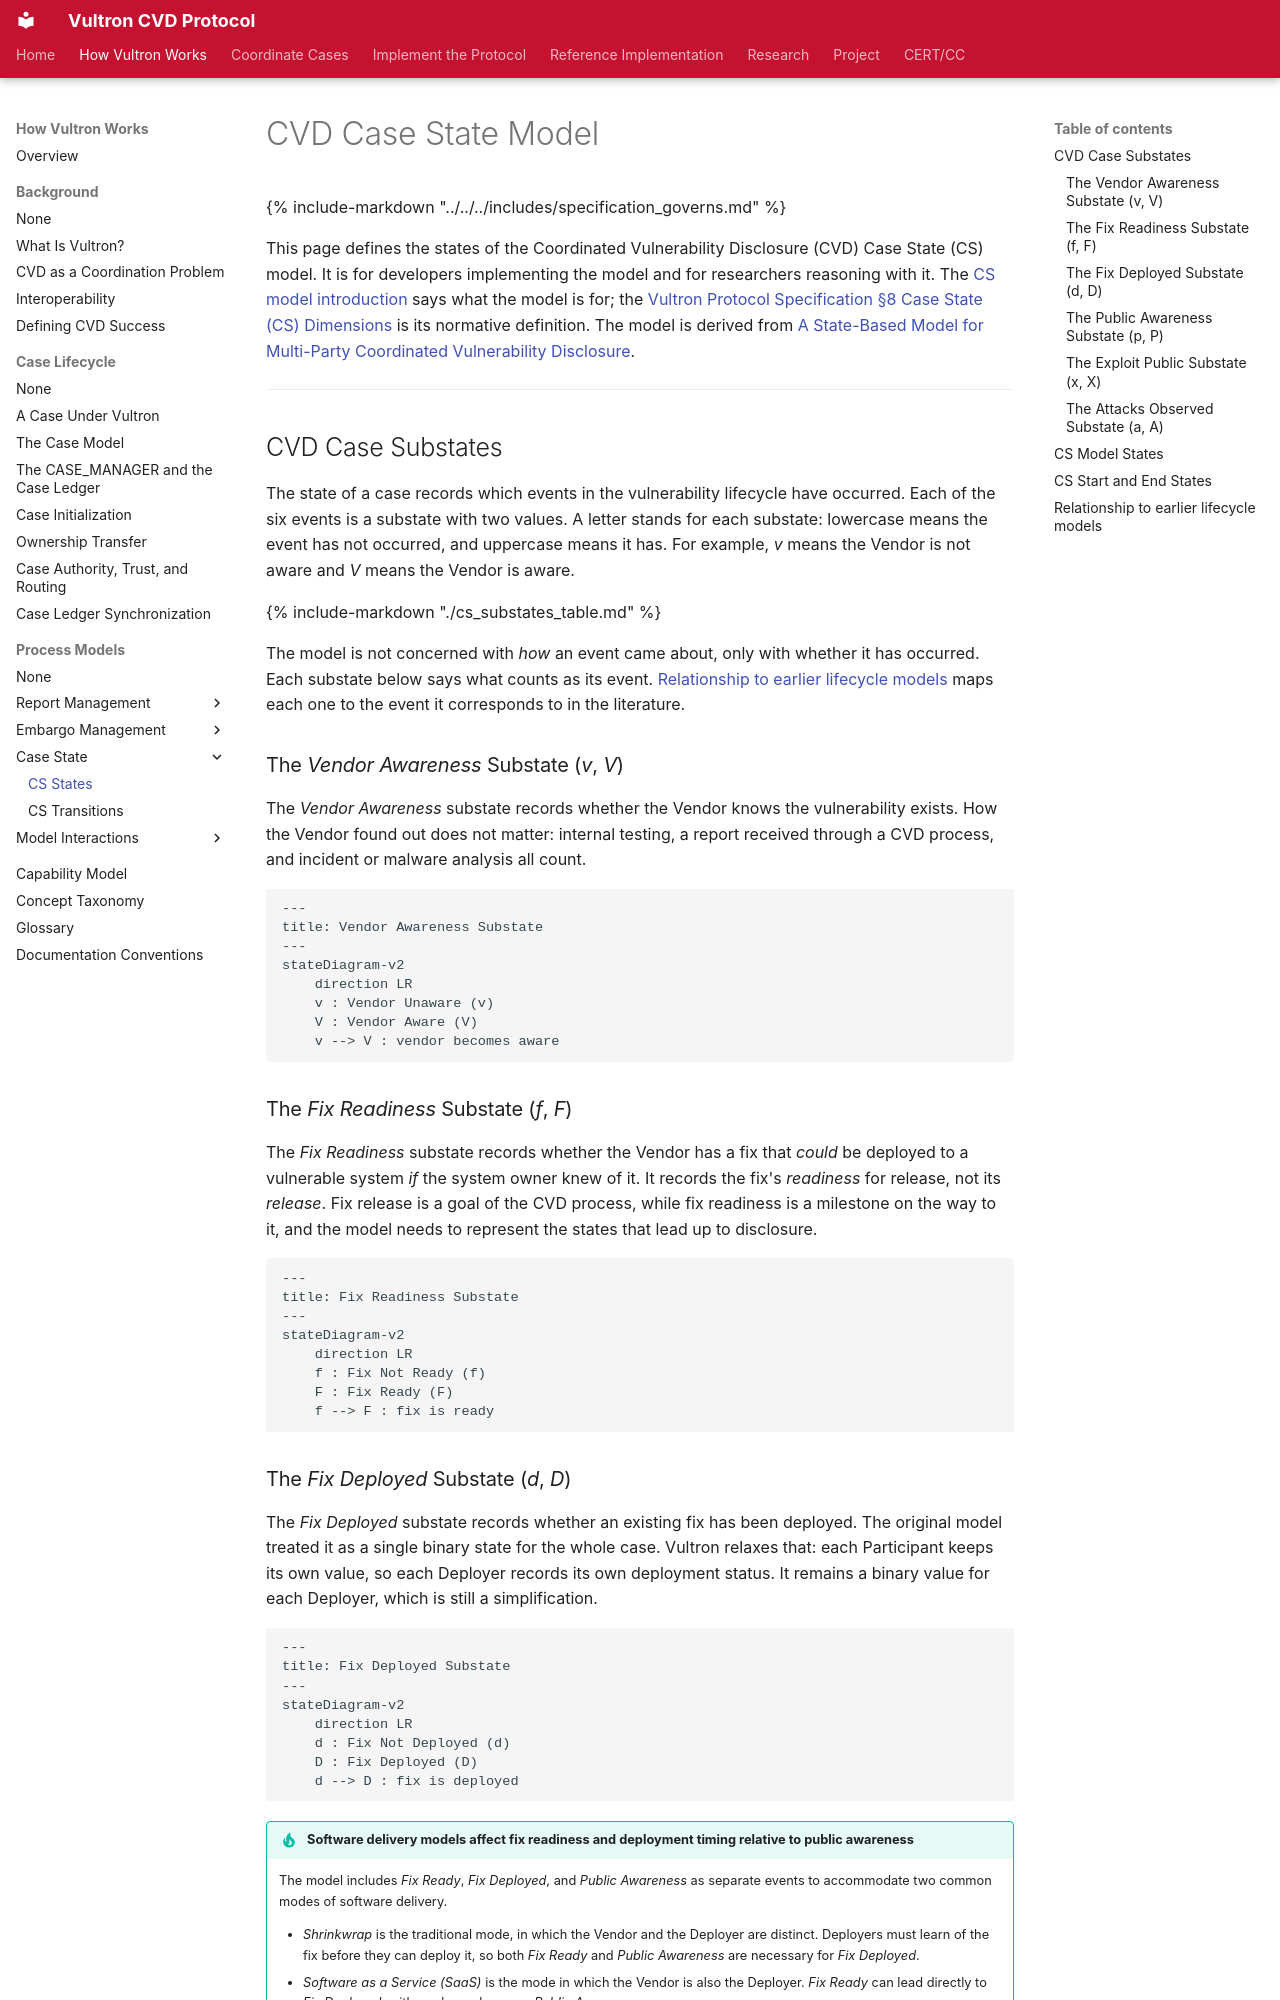

repository: CERTCC/Vultron · page: topics/process_models/cs/cs_model/index.html · generator: mkdocs

---
stakeholder_type: [platform-developer, process-researcher]
level: 400
page_type: explanation
subject: protocol
description: >
  The six substates a case tracks, the Vendor fix path that constrains them, and the resulting set of case states.
---

# CVD Case State Model

{% include-markdown "../../../includes/specification_governs.md" %}

This page defines the states of the Coordinated Vulnerability Disclosure (CVD) Case State (CS) model.
It is for developers implementing the model and for researchers reasoning with it.
The [CS model introduction](index.md) says what the model is for; the [Vultron Protocol Specification §8 Case State (CS) Dimensions](../../../reference/vultron-spec/tracking-models.md#8-case-state-cs-dimensions-n) is its normative definition.
The model is derived from [A State-Based Model for Multi-Party Coordinated Vulnerability Disclosure](https://resources.sei.cmu.edu/library/asset-view.cfm?assetid=735513){:target="_blank"}.

---

## CVD Case Substates

The state of a case records which events in the vulnerability lifecycle have occurred.
Each of the six events is a substate with two values.
A letter stands for each substate: lowercase means the event has not occurred, and uppercase means it has.
For example, *v* means the Vendor is not aware and *V* means the Vendor is aware.

{% include-markdown "./cs_substates_table.md" %}

The model is not concerned with *how* an event came about, only with whether it has occurred.
Each substate below says what counts as its event.
[Relationship to earlier lifecycle models](#relationship-to-earlier-lifecycle-models) maps each one to the event it corresponds to in the literature.

### The *Vendor Awareness* Substate (*v*, *V*)

The *Vendor Awareness* substate records whether the Vendor knows the vulnerability exists.
How the Vendor found out does not matter: internal testing, a report received through a CVD process, and incident or malware analysis all count.

```mermaid
---
title: Vendor Awareness Substate
---
stateDiagram-v2
    direction LR
    v : Vendor Unaware (v)
    V : Vendor Aware (V)
    v --> V : vendor becomes aware
```

### The *Fix Readiness* Substate (*f*, *F*)

The *Fix Readiness* substate records whether the Vendor has a fix that *could* be deployed to a vulnerable system *if* the system owner knew of it.
It records the fix's *readiness* for release, not its *release*.
Fix release is a goal of the CVD process, while fix readiness is a milestone on the way to it, and the model needs to represent the states that lead up to disclosure.

```mermaid
---
title: Fix Readiness Substate
---
stateDiagram-v2
    direction LR
    f : Fix Not Ready (f)
    F : Fix Ready (F)
    f --> F : fix is ready
```
